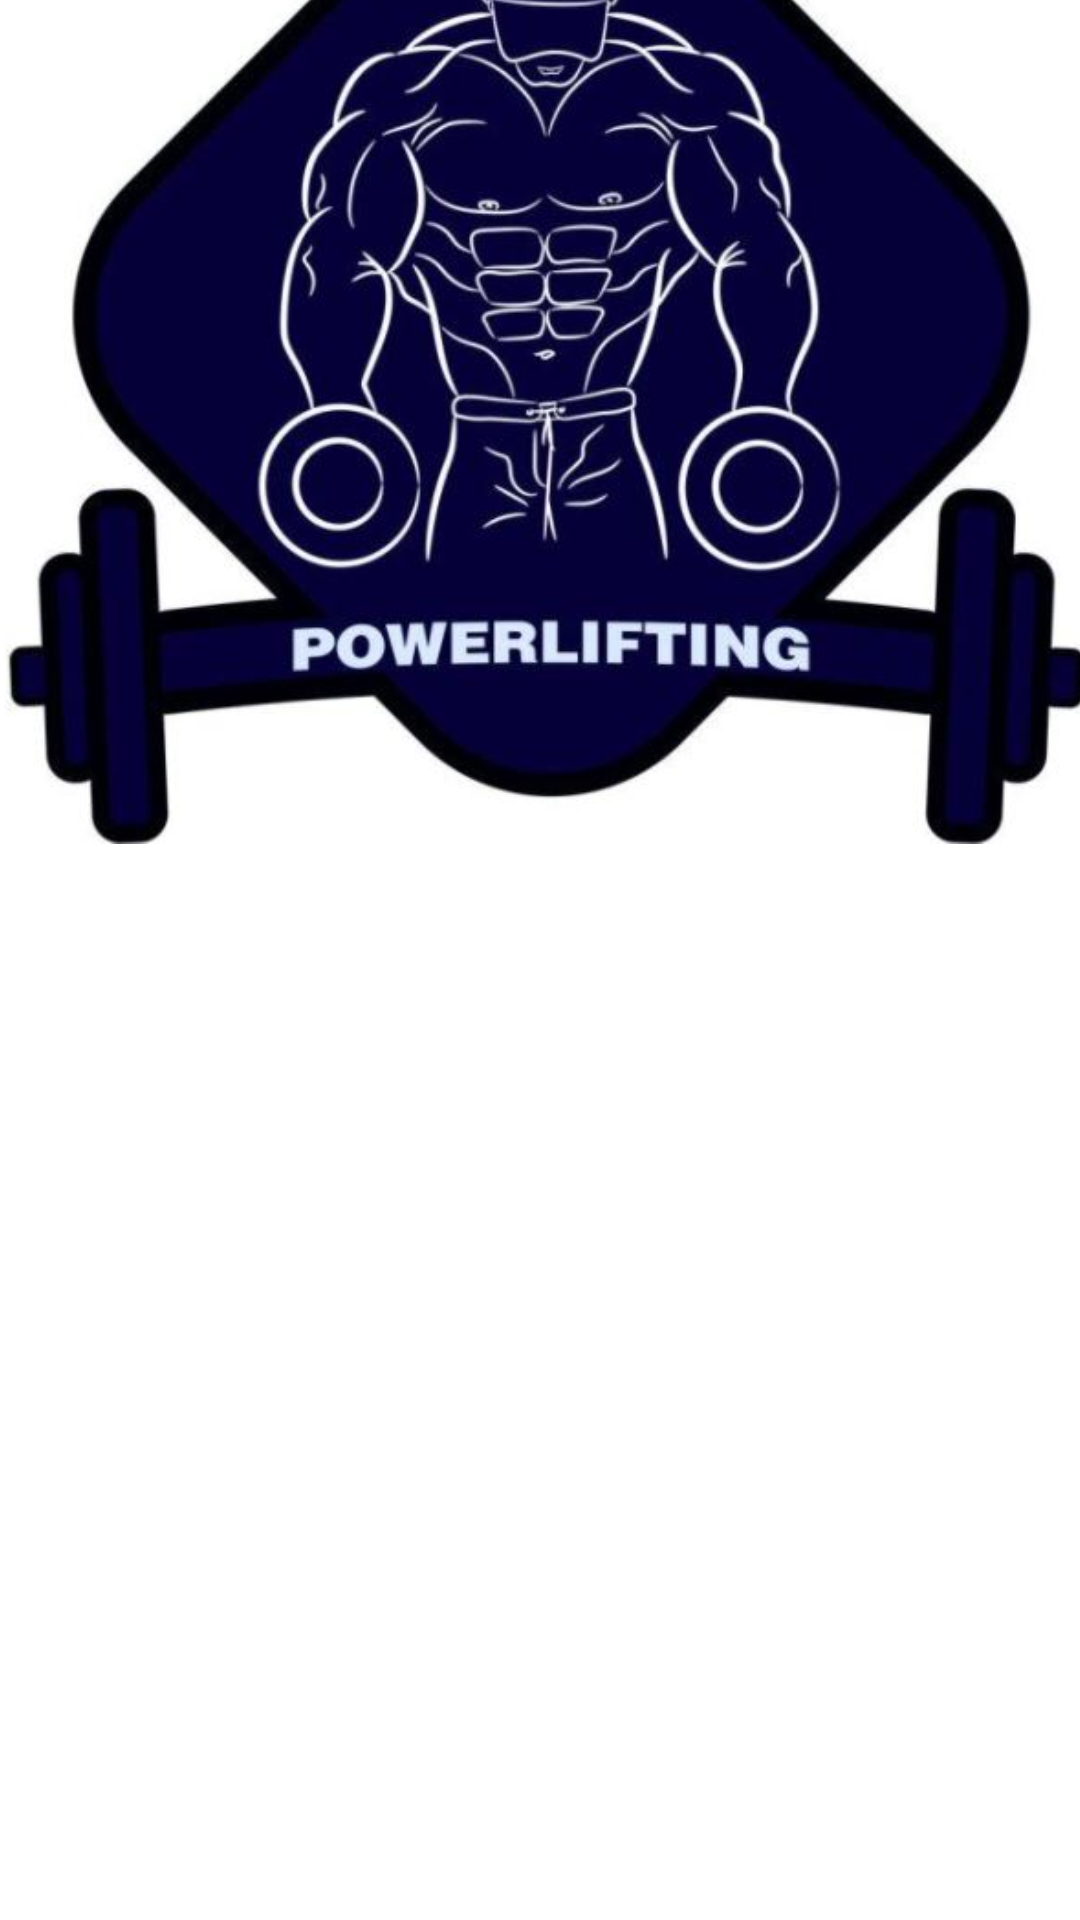

This screen was rendered from an Android layout file. Write that file and the resources it references.
<!-- AndroidManifest.xml: application theme Theme.PowerliftingCompetitions -->
<!-- res/layout/activity_main.xml -->
<?xml version="1.0" encoding="utf-8"?>
<androidx.constraintlayout.widget.ConstraintLayout xmlns:android="http://schemas.android.com/apk/res/android"
    xmlns:app="http://schemas.android.com/apk/res-auto"
    xmlns:tools="http://schemas.android.com/tools"
    android:layout_width="match_parent"
    android:layout_height="match_parent"
    tools:context=".MainActivity">

    <ImageView
        android:id="@+id/imageView6"
        android:layout_width="378dp"
        android:layout_height="400dp"
        android:layout_marginTop="16dp"
        android:layout_marginBottom="430dp"
        app:layout_constraintBottom_toBottomOf="parent"
        app:layout_constraintEnd_toEndOf="parent"
        app:layout_constraintHorizontal_bias="0.492"
        app:layout_constraintStart_toStartOf="parent"
        app:layout_constraintTop_toTopOf="parent"
        app:srcCompat="@drawable/powerlifting" />

</androidx.constraintlayout.widget.ConstraintLayout>
<!-- resources referenced by this layout -->
<resources>
  <!-- drawable powerlifting: jpg bitmap (drawable, 48085 bytes) -->
  <style name="Theme.PowerliftingCompetitions" parent="Theme.MaterialComponents.DayNight.DarkActionBar">
          
          <item name="colorPrimary">@color/purple_500</item>
          <item name="colorPrimaryVariant">@color/purple_700</item>
          <item name="colorOnPrimary">@color/white</item>
          
          <item name="colorSecondary">@color/teal_200</item>
          <item name="colorSecondaryVariant">@color/teal_700</item>
          <item name="colorOnSecondary">@color/black</item>
          
          <item name="android:statusBarColor" tools:targetApi="l">?attr/colorPrimaryVariant</item>
          
      </style>
  <!-- not gathered from this repository: default colours our renderer supplied (Android Studio template values) -->
  <color name="purple_500">#FF6200EE</color>
  <color name="purple_700">#FF3700B3</color>
  <color name="teal_200">#FF03DAC5</color>
  <color name="teal_700">#FF018786</color>
  <color name="black">#FF000000</color>
  <color name="white">#FFFFFFFF</color>
</resources>
